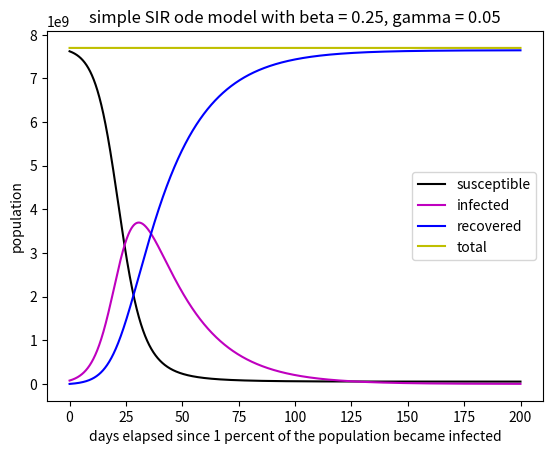

Recreate this plot in Python.
#!/usr/bin/env python3
# -*- coding: utf-8 -*-
"""
Created on Tue Feb 18 14:48:58 2020

[redacted]
"""
# uses the euler method to numerically solve coupled first order ODE's
# for the SIR ODE model using the euler method
# S = Susceptible, I = Infected, R = Removed (recovered/deceased/immune)
# dS/dt = -beta*S*I/N, dI/dt = beta*S*I-gamma*I, dR/dt=gamma*I
# where S+I+R=constant=total population
# https://www.davidketcheson.info/2020/03/19/SIR_Estimating_parameters.html
# https://www.davidketcheson.info/2020/03/19/SIR_predictions.html
# basic assumption beta = 0.25 and gamma = 0.06

# importing packages
import numpy as np
import matplotlib.pyplot as plt
import scipy as sp
import math

#initializing parameters
# time step (day)
dt = 0.01
# average number of people that come within infection range of an infected individual
# per day
# ASSUMES NO SOCIAL DISTANCING OR MITIGATION
beta = 0.25
# remove probability per day = 1/(recovery time)
# approximately 16 days (varies from 14 days to a month)
gamma = 0.05

# total population
N = 7.7E9
# total time (days)
tottime = 200
# initial percent removed (immune)
pr = 0.0
# initial percent infected
pi = 0.01
# initial percent susceptible
ps = 1-pr-pi


niter = int(math.ceil(tottime/dt))
t = np.arange(0, tottime, dt)   
S = np.zeros(niter)
I = np.zeros(niter)

 
S[0] = ps*N
I[0] = pi*N
sum = 0

for j in range(niter-1):
    dSdt=-(beta/N)*S[j]*I[j]
    dIdt=(beta/N)*S[j]*I[j]-gamma*I[j]
    sum = sum + I[j]*dt
    S[j+1] = S[j] + dt*dSdt 
    I[j+1] = I[j] + dt*dIdt  
   
       
R = N-S-I

# plotting
fig = plt.figure()
plt.plot(t, S, 'k', label = 'susceptible')
plt.plot(t, I, 'm', label = 'infected')
plt.plot(t, R, 'b', label = 'recovered')
plt.plot(t, R+S+I, 'y', label = 'total')
plt.gca().legend(('susceptible','infected','recovered','total'))
plt.title('simple SIR ode model with beta = 0.25, gamma = 0.05')
plt.xlabel('days elapsed since 1 percent of the population became infected')
plt.ylabel('population')
plt.show()
